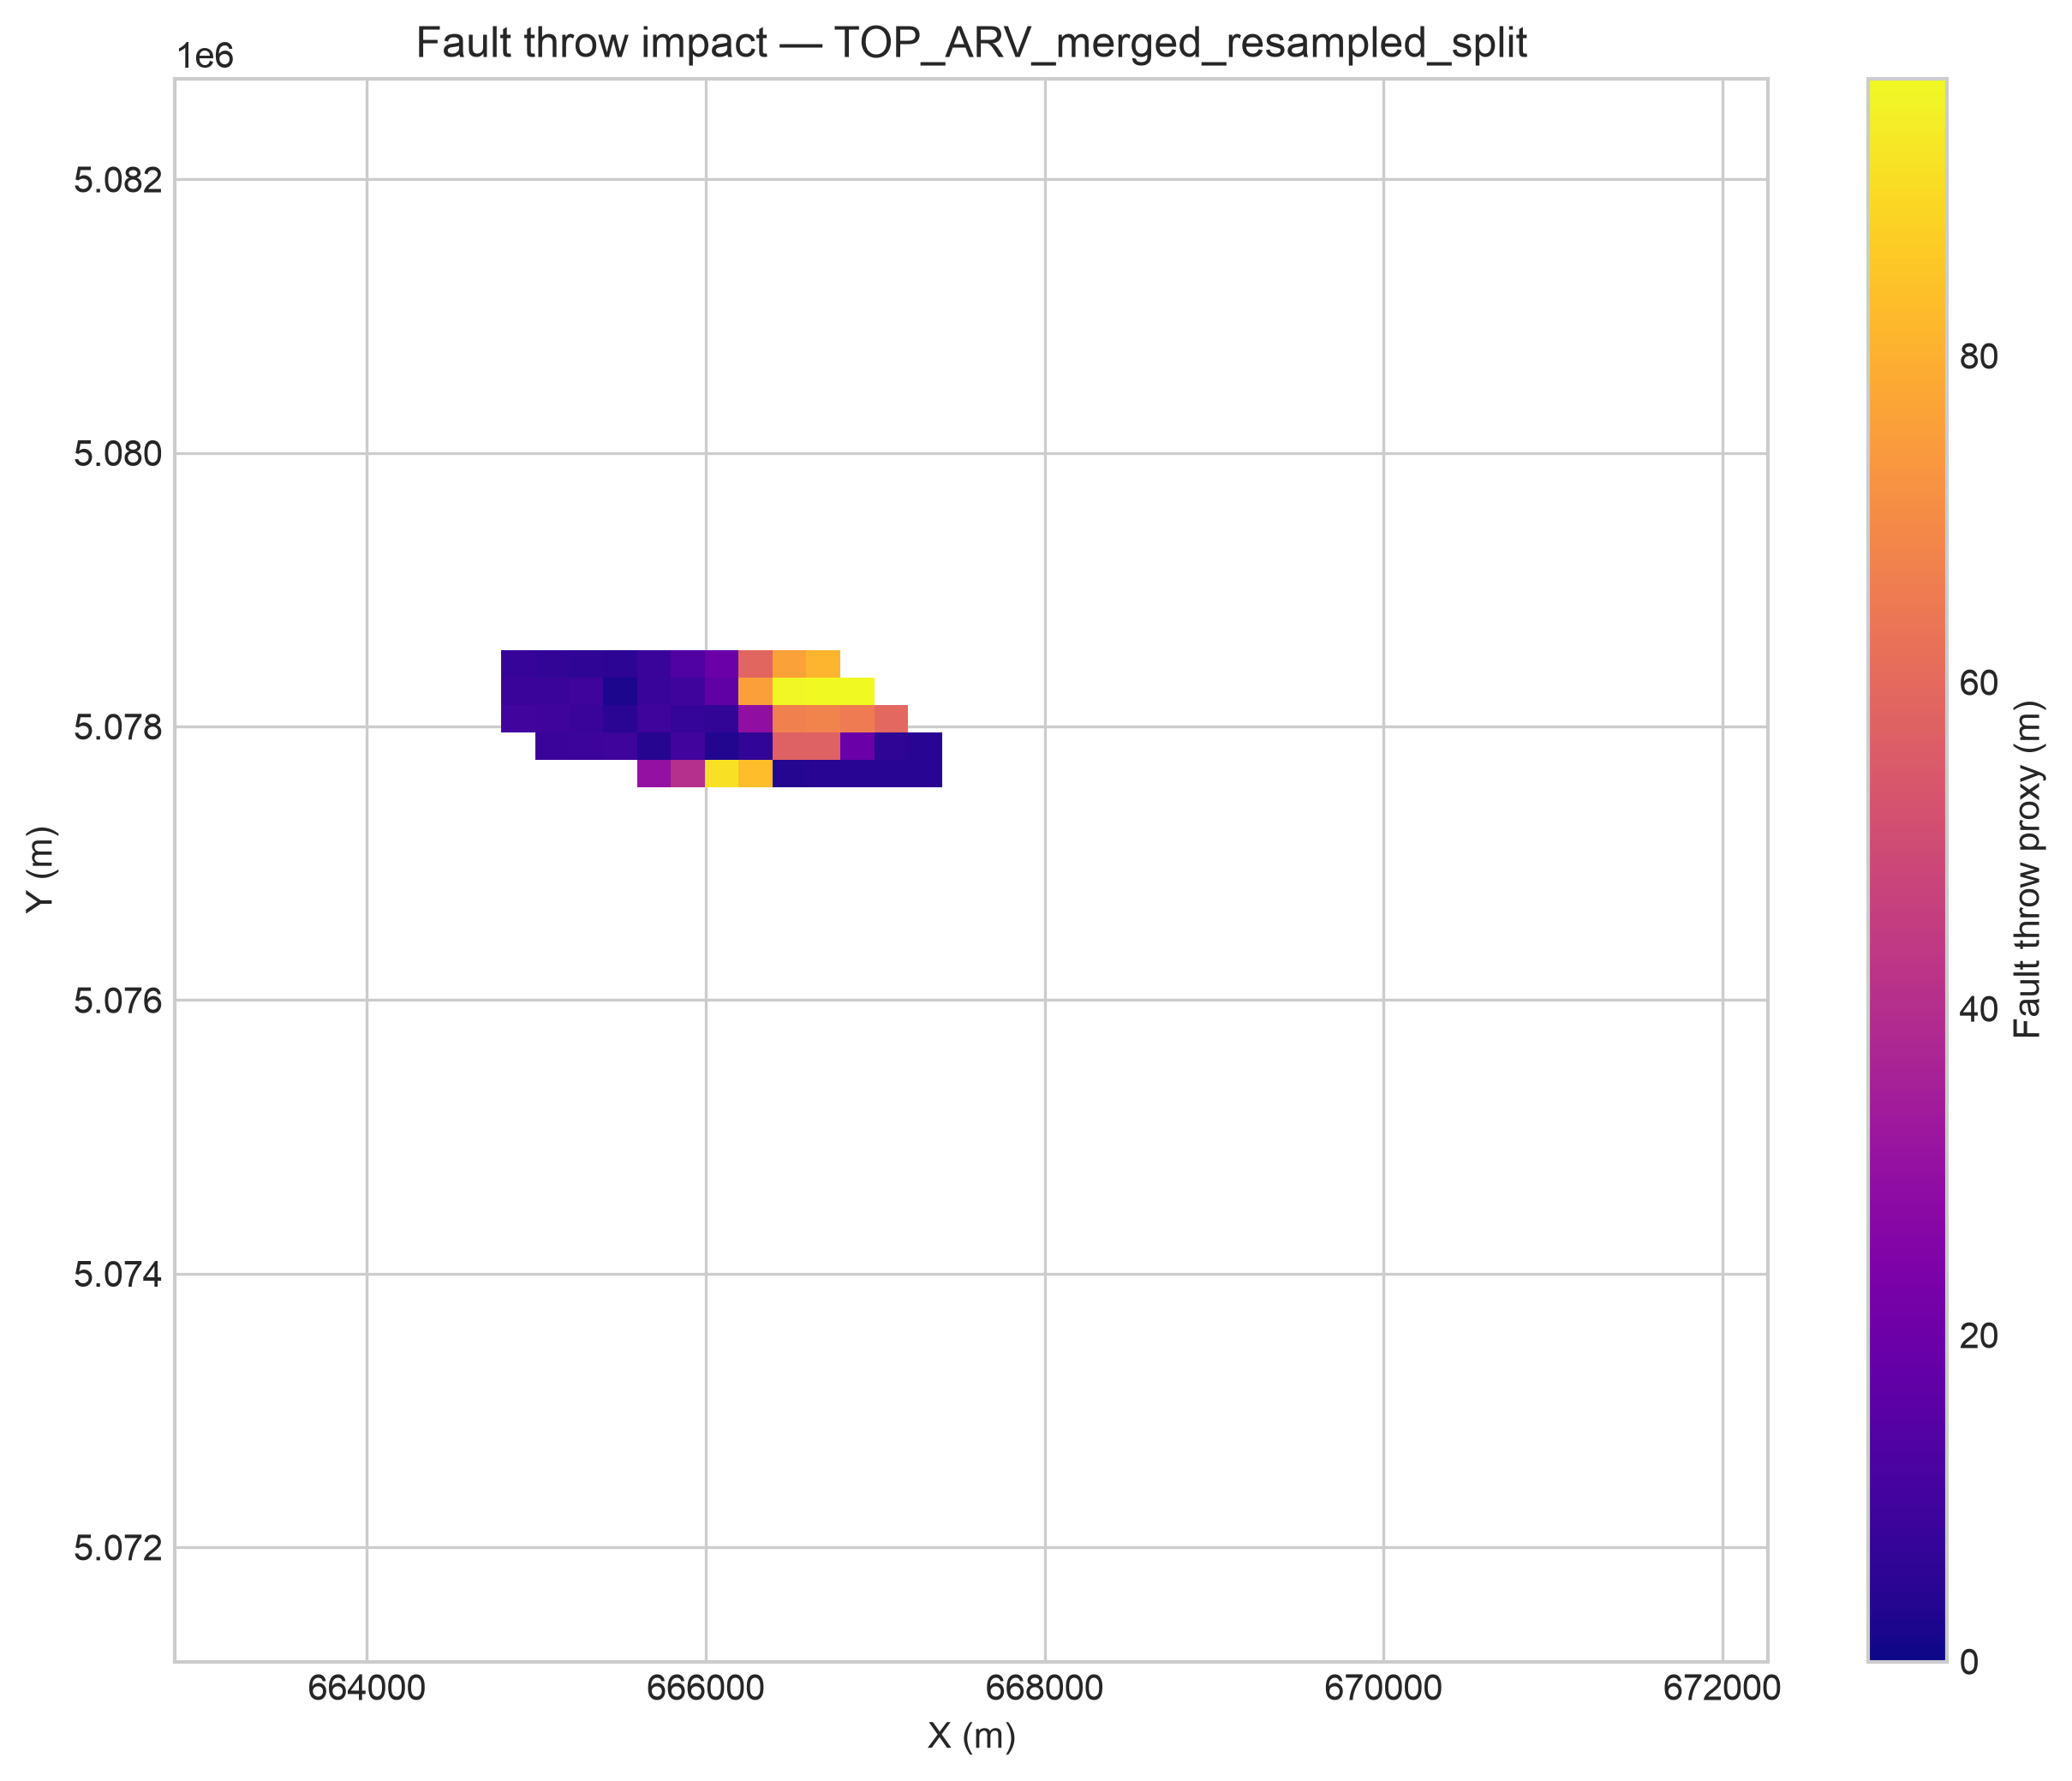

Source data for this figure (header and first rows):
x, y, fault_throw_m, lon, lat
665694, 5077658, 30.21, 11.13, 45.83
665894, 5077658, 40.16, 11.14, 45.83
666094, 5077658, 91.66, 11.14, 45.83
666294, 5077658, 83.05, 11.14, 45.83
666494, 5077658, 3.778, 11.14, 45.83
666694, 5077658, 4.378, 11.15, 45.83
666894, 5077658, 4.423, 11.15, 45.83
667094, 5077658, 4.39, 11.15, 45.83
667294, 5077658, 4.37, 11.15, 45.83
665094, 5077858, 8.092, 11.13, 45.83
665294, 5077858, 8.456, 11.13, 45.83
665494, 5077858, 8.929, 11.13, 45.83
665694, 5077858, 4.126, 11.13, 45.83
665894, 5077858, 9.769, 11.14, 45.83
666094, 5077858, 3.409, 11.14, 45.83
666294, 5077858, 6.265, 11.14, 45.83
666494, 5077858, 57.16, 11.14, 45.83
666694, 5077858, 57.21, 11.15, 45.83
666894, 5077858, 19.1, 11.15, 45.83
667094, 5077858, 5.343, 11.15, 45.83
667294, 5077858, 4.277, 11.15, 45.83
664894, 5078058, 9.781, 11.12, 45.84
665094, 5078058, 9.414, 11.13, 45.84
665294, 5078058, 8.32, 11.13, 45.84
665494, 5078058, 4.812, 11.13, 45.84
665694, 5078058, 8.909, 11.13, 45.84
665894, 5078058, 6.921, 11.14, 45.84
666094, 5078058, 6.586, 11.14, 45.84
666294, 5078058, 29.48, 11.14, 45.84
666494, 5078058, 66.98, 11.14, 45.84
666694, 5078058, 67.45, 11.15, 45.84
666894, 5078058, 65.38, 11.15, 45.84
667094, 5078058, 59.14, 11.15, 45.84
664894, 5078258, 8.277, 11.12, 45.84
665094, 5078258, 8.276, 11.13, 45.84
665294, 5078258, 8.835, 11.13, 45.84
665494, 5078258, 1.92, 11.13, 45.84
665694, 5078258, 7.742, 11.13, 45.84
665894, 5078258, 9.317, 11.14, 45.84
666094, 5078258, 16.69, 11.14, 45.84
666294, 5078258, 75.78, 11.14, 45.84
666494, 5078258, 96.25, 11.14, 45.84
666694, 5078258, 97.04, 11.15, 45.84
666894, 5078258, 98.2, 11.15, 45.84
664894, 5078458, 7.383, 11.12, 45.84
665094, 5078458, 6.746, 11.13, 45.84
665294, 5078458, 5.571, 11.13, 45.84
665494, 5078458, 5.149, 11.13, 45.84
665694, 5078458, 8.079, 11.13, 45.84
665894, 5078458, 13.06, 11.14, 45.84
666094, 5078458, 19.06, 11.14, 45.84
666294, 5078458, 58.91, 11.14, 45.84
666494, 5078458, 76.03, 11.14, 45.84
666694, 5078458, 80.77, 11.15, 45.84
